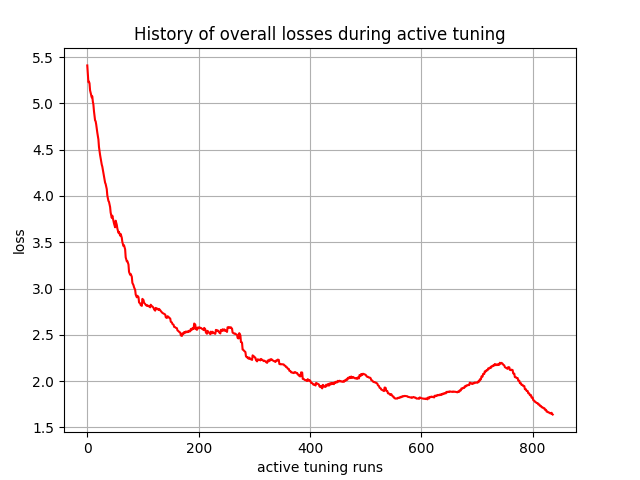

The table this chart was drawn from, first rows:
, 0
0, 5.409
1, 5.319
2, 5.229
3, 5.235
4, 5.217
5, 5.141
6, 5.114
7, 5.087
8, 5.065
9, 5.075
10, 5.018
11, 4.987
12, 4.917
13, 4.868
14, 4.816
15, 4.807
16, 4.773
17, 4.727
18, 4.685
19, 4.646
20, 4.61
21, 4.529
22, 4.483
23, 4.443
24, 4.409
25, 4.373
26, 4.338
27, 4.317
28, 4.282
29, 4.249
30, 4.208
31, 4.177
32, 4.144
33, 4.129
34, 4.102
35, 4.074
36, 4.006
37, 3.975
38, 3.946
39, 3.937
40, 3.909
41, 3.881
42, 3.821
43, 3.792
44, 3.764
45, 3.787
46, 3.758
47, 3.73
48, 3.703
49, 3.682
50, 3.661
51, 3.733
52, 3.709
53, 3.688
54, 3.649
55, 3.626
56, 3.602
57, 3.612
58, 3.592
59, 3.572
... 777 more rows
